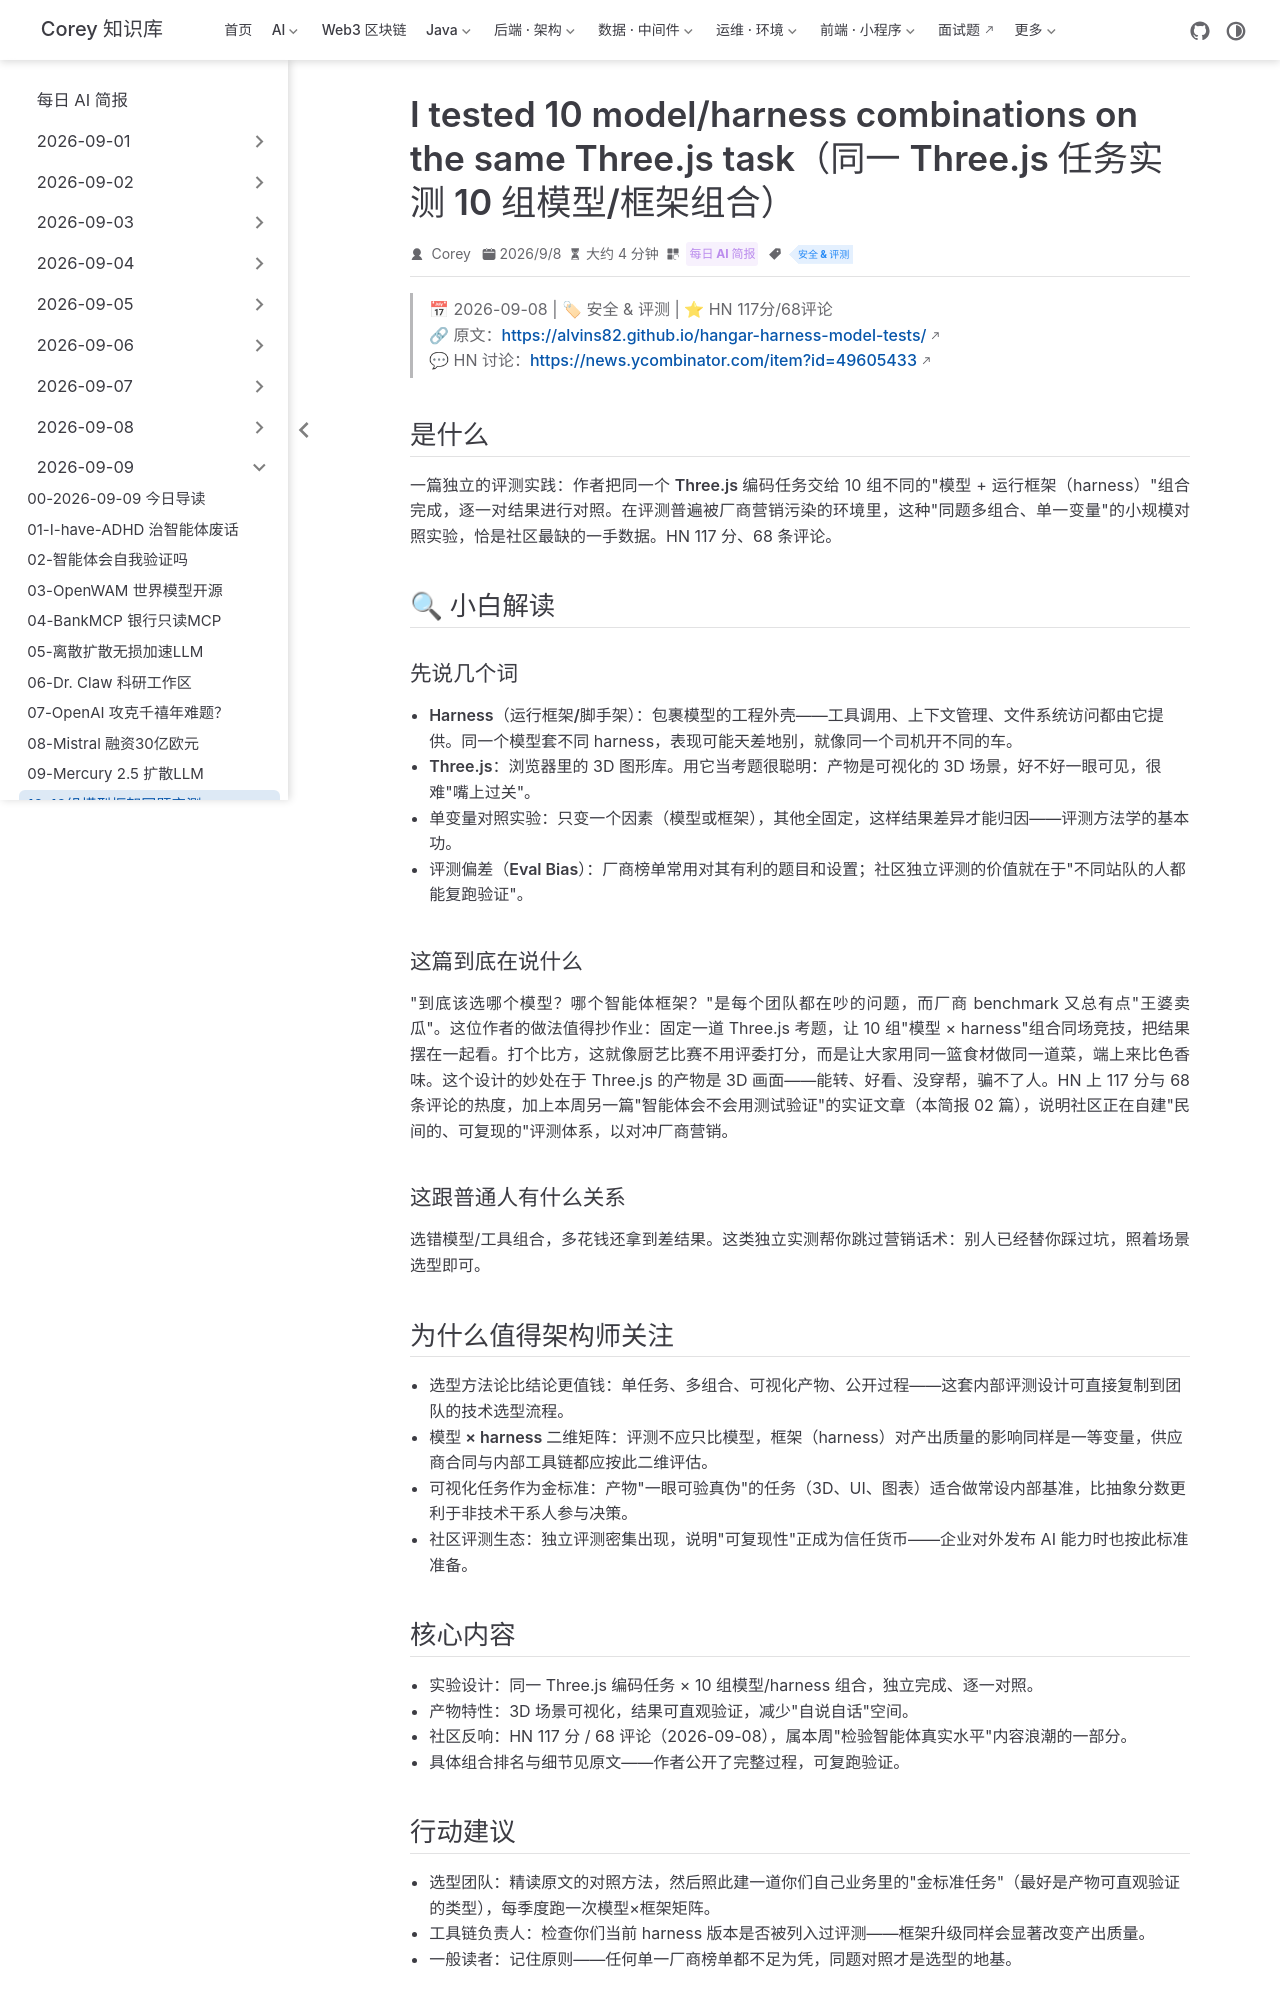

repository: code-corey/code-corey.github.io · page: News/2026-09-09/10-model-harness-threejs-test.html · generator: jekyll

---
title: "I tested 10 model/harness combinations on the same Three.js task（同一 Three.js 任务实测 10 组模型/框架组合）"
shortTitle: "10组模型框架同题实测"
sidebarGroup: "2026-09-09"
order: 10
date: 2026-09-08
category:
  - "每日 AI 简报"
tag:
  - "安全 & 评测"
description: "独立开发者用同一 Three.js 任务实测 10 组模型/运行框架组合，为'模型重要还是框架重要'提供一手对照数据，HN 117 分。"
---

# I tested 10 model/harness combinations on the same Three.js task（同一 Three.js 任务实测 10 组模型/框架组合）

> 📅 2026-09-08 | 🏷 安全 & 评测 | ⭐ HN 117分/68评论
> 🔗 原文：https://alvins82.github.io/hangar-harness-model-tests/
> 💬 HN 讨论：https://news.ycombinator.com/item?id=49605433

## 是什么

一篇独立的评测实践：作者把**同一个 Three.js 编码任务**交给 10 组不同的"模型 + 运行框架（harness）"组合完成，逐一对结果进行对照。在评测普遍被厂商营销污染的环境里，这种"同题多组合、单一变量"的小规模对照实验，恰是社区最缺的一手数据。HN 117 分、68 条评论。

## 🔍 小白解读

### 先说几个词

- **Harness（运行框架/脚手架）**：包裹模型的工程外壳——工具调用、上下文管理、文件系统访问都由它提供。同一个模型套不同 harness，表现可能天差地别，就像同一个司机开不同的车。
- **Three.js**：浏览器里的 3D 图形库。用它当考题很聪明：产物是可视化的 3D 场景，好不好一眼可见，很难"嘴上过关"。
- **单变量对照实验**：只变一个因素（模型或框架），其他全固定，这样结果差异才能归因——评测方法学的基本功。
- **评测偏差（Eval Bias）**：厂商榜单常用对其有利的题目和设置；社区独立评测的价值就在于"不同站队的人都能复跑验证"。

### 这篇到底在说什么

"到底该选哪个模型？哪个智能体框架？"是每个团队都在吵的问题，而厂商 benchmark 又总有点"王婆卖瓜"。这位作者的做法值得抄作业：固定一道 Three.js 考题，让 10 组"模型 × harness"组合同场竞技，把结果摆在一起看。打个比方，这就像厨艺比赛不用评委打分，而是让大家用同一篮食材做同一道菜，端上来比色香味。这个设计的妙处在于 Three.js 的产物是 3D 画面——能转、好看、没穿帮，骗不了人。HN 上 117 分与 68 条评论的热度，加上本周另一篇"智能体会不会用测试验证"的实证文章（本简报 02 篇），说明社区正在自建"民间的、可复现的"评测体系，以对冲厂商营销。

### 这跟普通人有什么关系

选错模型/工具组合，多花钱还拿到差结果。这类独立实测帮你跳过营销话术：别人已经替你踩过坑，照着场景选型即可。

## 为什么值得架构师关注

- **选型方法论比结论更值钱**：单任务、多组合、可视化产物、公开过程——这套内部评测设计可直接复制到团队的技术选型流程。
- **模型 × harness 二维矩阵**：评测不应只比模型，框架（harness）对产出质量的影响同样是一等变量，供应商合同与内部工具链都应按此二维评估。
- **可视化任务作为金标准**：产物"一眼可验真伪"的任务（3D、UI、图表）适合做常设内部基准，比抽象分数更利于非技术干系人参与决策。
- **社区评测生态**：独立评测密集出现，说明"可复现性"正成为信任货币——企业对外发布 AI 能力时也按此标准准备。
